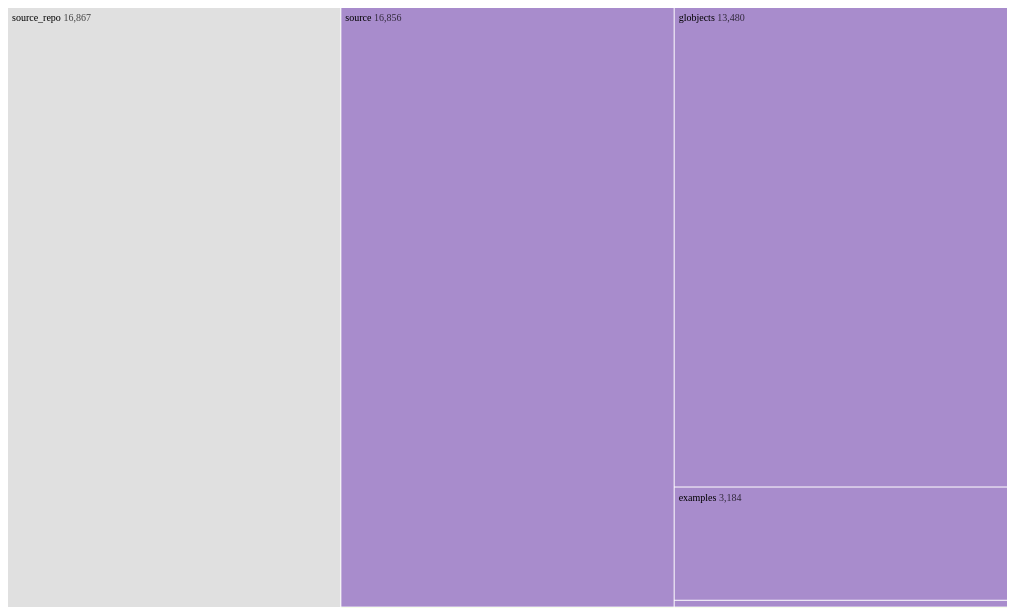
D3 v5 page, settled after 360 driven frames (6 s of simulated time); the page loaded 1 data file(s).



        const numberOfColumns = 3

        var getSVGAttribute = (s) => {
            const svg = document.getElementById("chart")
            return svg.attributes[s].value
        }

        const width = getSVGAttribute("width")
        const height = getSVGAttribute("height")

        partition = data => {
            const root = d3.hierarchy(data)
                .sum(d => d.value)
                .sort((a, b) => b.height - a.height || b.value - a.value);
            return d3.partition()
                .size([height, (root.height + 1) * width / numberOfColumns])
                (root);
        }
        format = d3.format(",d")

        d3.json("data_structure.json").then(function (data) {

            color = d3.scaleOrdinal(d3.quantize(d3.interpolateRainbow, data.children.length + 1))

            function getFill(d, depth) {
                if (d.depth <= depth) return "#ccc";
                while (d.depth > depth + 1) d = d.parent; //allways color second color
                return color(d.data.name);
            }

            const root = partition(data);
            let focus = root;

            const chart = d3.select("#chart")

            const cell = chart
                .selectAll("g")
                .data(root.descendants())
                .join("g")
                .attr("transform", d => `translate(${d.y0},${d.x0})`);

            const rect = cell.append("rect")
                .attr("width", d => d.y1 - d.y0 - 1)
                .attr("height", d => rectHeight(d))
                .attr("fill-opacity", 0.6)
                .attr("fill", d => getFill(d, 0))
                .style("cursor", "pointer")
                .on("click", clicked);

            const text = cell.append("text")
                .style("user-select", "none")
                .attr("pointer-events", "none")
                .attr("x", 4)
                .attr("y", 13)
                .attr("fill-opacity", d => +labelVisible(d));

            text.append("tspan")
                .text(d => d.data.name);

            const tspan = text.append("tspan")
                .attr("fill-opacity", d => labelVisible(d) * 0.7)
                .text(d => ` ${format(d.value)}`);

            cell.append("title")
                .text(d => `${d.ancestors().map(d => d.data.name).reverse().join("/")}\n${format(d.value)}`);

            function clicked(p) {
                focus = focus === p ? p = p.parent : p;
                move(p)
            }

            function move(p) {
                if (p == null)
                    return

                if ("children" in p)
                    color = d3.scaleOrdinal(d3.quantize(d3.interpolateRainbow, p.children.length + 1))

                root.each(d => d.target = {
                    x0: (d.x0 - p.x0) / (p.x1 - p.x0) * height,
                    x1: (d.x1 - p.x0) / (p.x1 - p.x0) * height,
                    y0: d.y0 - p.y0,
                    y1: d.y1 - p.y0
                });

                depth = p.depth

                const t = cell.transition().duration(750)
                    .attr("transform", d => `translate(${d.target.y0},${d.target.x0})`);

                rect.transition(t)
                    .attr("height", d => rectHeight(d.target))
                    .attr("fill", d => getFill(d, depth))

                text.transition(t).attr("fill-opacity", d => +labelVisible(d.target));
                tspan.transition(t).attr("fill-opacity", d => labelVisible(d.target) * 0.7);
            }

            function rectHeight(d) {
                return d.x1 - d.x0 - Math.min(1, (d.x1 - d.x0) / 2);
            }

            function labelVisible(d) {
                return d.x1 - d.x0 > 16;
            }
        })

    

### data: data_structure.json
{
 "name": "source_repo",
 "children": [
  {
   "name": "source",
   "children": [
    "{... 2 keys}",
    "{... 2 keys}",
    "{... 2 keys}"
   ]
  },
  {
   "name": "docs",
   "children": [
    "{... 2 keys}"
   ]
  }
 ]
}